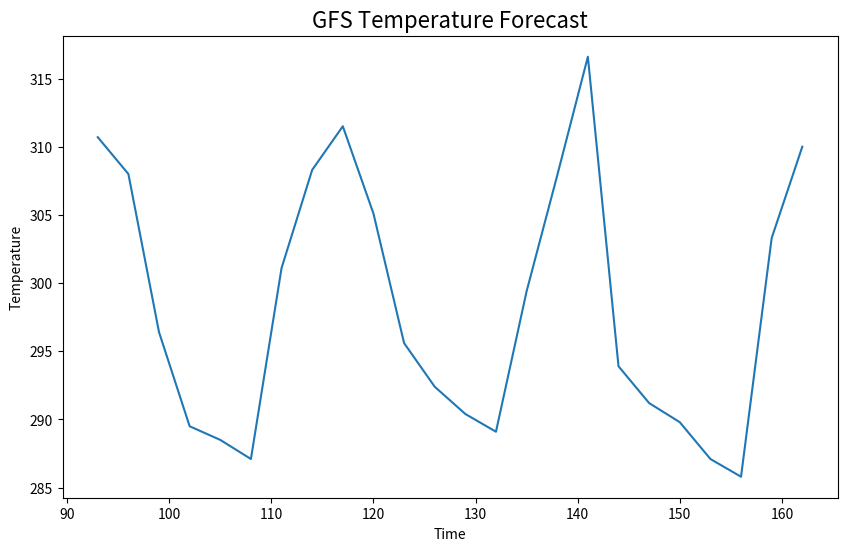
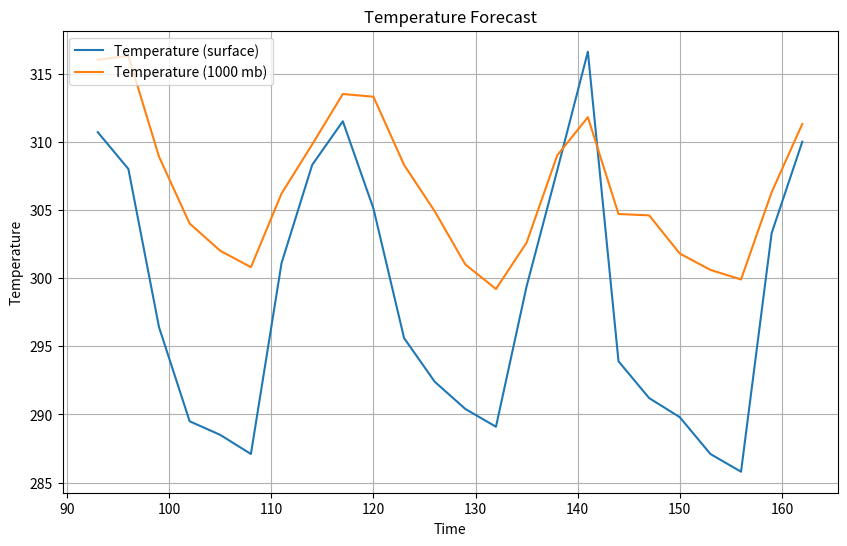
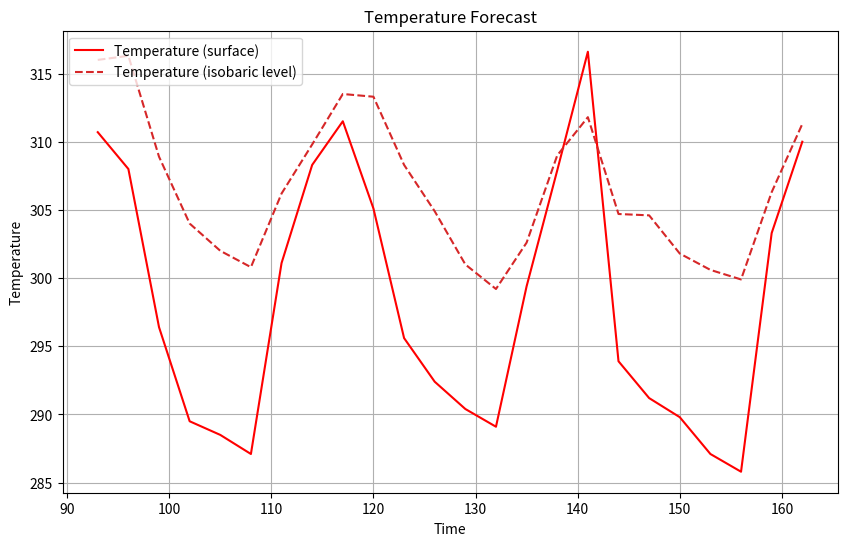
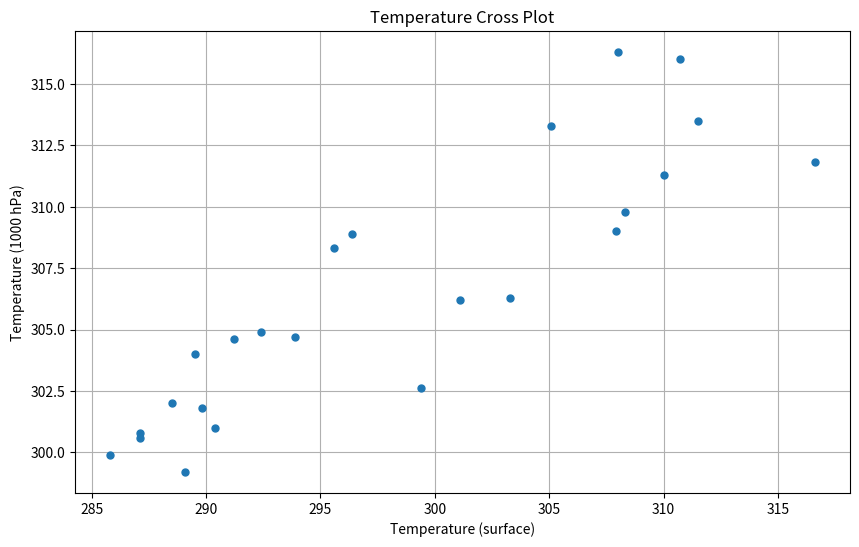
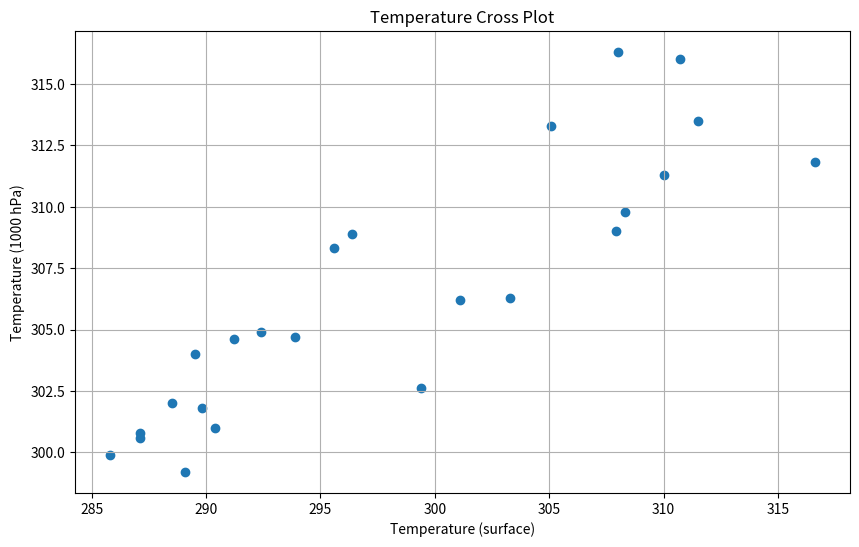
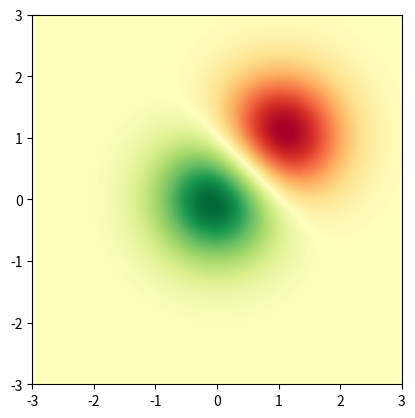
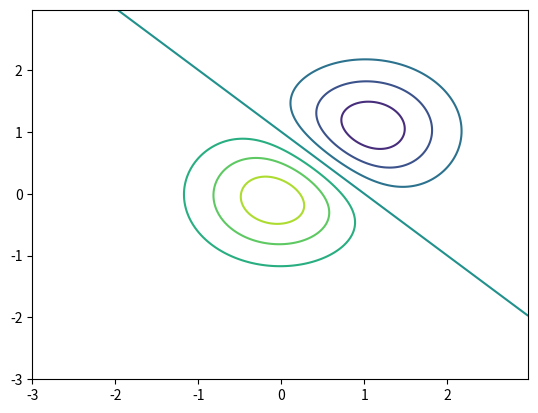
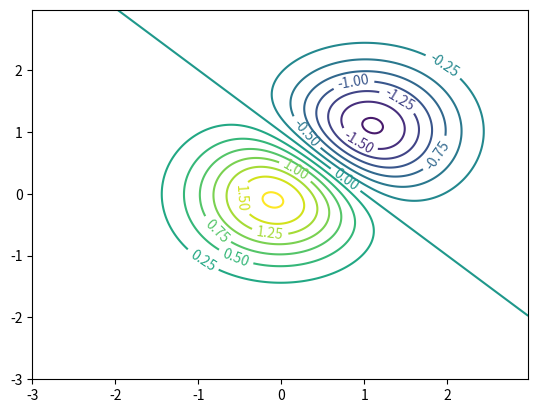
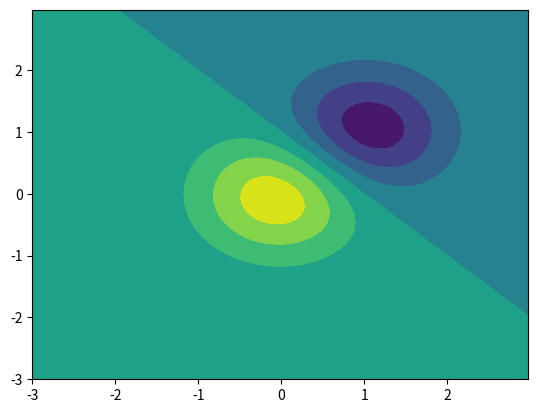

Recreate these plots in Python, in order.
%matplotlib inline

import matplotlib.pyplot as plt
import numpy as np

times = np.array([ 93.,  96.,  99., 102., 105., 108., 111., 114., 117.,
                  120., 123., 126., 129., 132., 135., 138., 141., 144.,
                  147., 150., 153., 156., 159., 162.])
temps = np.array([310.7, 308.0, 296.4, 289.5, 288.5, 287.1, 301.1, 308.3,
                  311.5, 305.1, 295.6, 292.4, 290.4, 289.1, 299.4, 307.9,
                  316.6, 293.9, 291.2, 289.8, 287.1, 285.8, 303.3, 310.])

# Create a figure
fig = plt.figure(figsize=(10, 6))

# Ask, out of a 1x1 grid, the first axes.
ax = fig.add_subplot(1, 1, 1)

# Plot times as x-variable and temperatures as y-variable
ax.plot(times, temps)

# Add some labels to the plot
ax.set_xlabel('Time')
ax.set_ylabel('Temperature')

# Prompt the notebook to re-display the figure after we modify it
fig

ax.set_title('GFS Temperature Forecast', fontdict={'size':16})

fig

# Set up more temperature data
temps_1000 = np.array([316.0, 316.3, 308.9, 304.0, 302.0, 300.8, 306.2, 309.8,
                       313.5, 313.3, 308.3, 304.9, 301.0, 299.2, 302.6, 309.0,
                       311.8, 304.7, 304.6, 301.8, 300.6, 299.9, 306.3, 311.3])

fig = plt.figure(figsize=(10, 6))
ax = fig.add_subplot(1, 1, 1)

# Plot two series of data
# The label argument is used when generating a legend.
ax.plot(times, temps, label='Temperature (surface)')
ax.plot(times, temps_1000, label='Temperature (1000 mb)')

# Add labels and title
ax.set_xlabel('Time')
ax.set_ylabel('Temperature')
ax.set_title('Temperature Forecast')

# Add gridlines
ax.grid(True)

# Add a legend to the upper left corner of the plot
ax.legend(loc='upper left')

fig = plt.figure(figsize=(10, 6))
ax = fig.add_subplot(1, 1, 1)

# Specify how our lines should look
ax.plot(times, temps, color='red', label='Temperature (surface)')
ax.plot(times, temps_1000, color='tab:red', linestyle='--',
        label='Temperature (isobaric level)')

# Same as above
ax.set_xlabel('Time')
ax.set_ylabel('Temperature')
ax.set_title('Temperature Forecast')
ax.grid(True)
ax.legend(loc='upper left')

# Fake dewpoint data to plot
dewpoint = 0.9 * temps
dewpoint_1000 = 0.9 * temps_1000

# Create the figure
fig = plt.figure(figsize=(10, 6))

# YOUR CODE GOES HERE

# %load solutions/subplots.py

fig = plt.figure(figsize=(10, 6))
ax = fig.add_subplot(1, 1, 1)

# Specify no line with circle markers
ax.plot(temps, temps_1000, linestyle='None', marker='o', markersize=5)

ax.set_xlabel('Temperature (surface)')
ax.set_ylabel('Temperature (1000 hPa)')
ax.set_title('Temperature Cross Plot')
ax.grid(True)

fig = plt.figure(figsize=(10, 6))
ax = fig.add_subplot(1, 1, 1)

# Specify no line with circle markers
ax.scatter(temps, temps_1000)

ax.set_xlabel('Temperature (surface)')
ax.set_ylabel('Temperature (1000 hPa)')
ax.set_title('Temperature Cross Plot')
ax.grid(True)

fig = plt.figure(figsize=(10, 6))
ax = fig.add_subplot(1, 1, 1)

# YOUR CODE GOES HERE

ax.set_xlabel('Temperature (surface)')
ax.set_ylabel('Temperature (1000 hPa)')
ax.set_title('Temperature Cross Plot')
ax.grid(True)

# %load solutions/color_scatter.py

x = y = np.arange(-3.0, 3.0, 0.025)
X, Y = np.meshgrid(x, y)
Z1 = np.exp(-X**2 - Y**2)
Z2 = np.exp(-(X - 1)**2 - (Y - 1)**2)
Z = (Z1 - Z2) * 2

fig, ax = plt.subplots()
im = ax.imshow(Z, interpolation='bilinear', cmap='RdYlGn',
               origin='lower', extent=[-3, 3, -3, 3])

fig, ax = plt.subplots()
ax.contour(X, Y, Z)

fig, ax = plt.subplots()
c = ax.contour(X, Y, Z, levels=np.arange(-2, 2, 0.25))
ax.clabel(c)

fig, ax = plt.subplots()
c = ax.contourf(X, Y, Z)

# YOUR CODE GOES HERE


# %load solutions/contourf_contour.py

